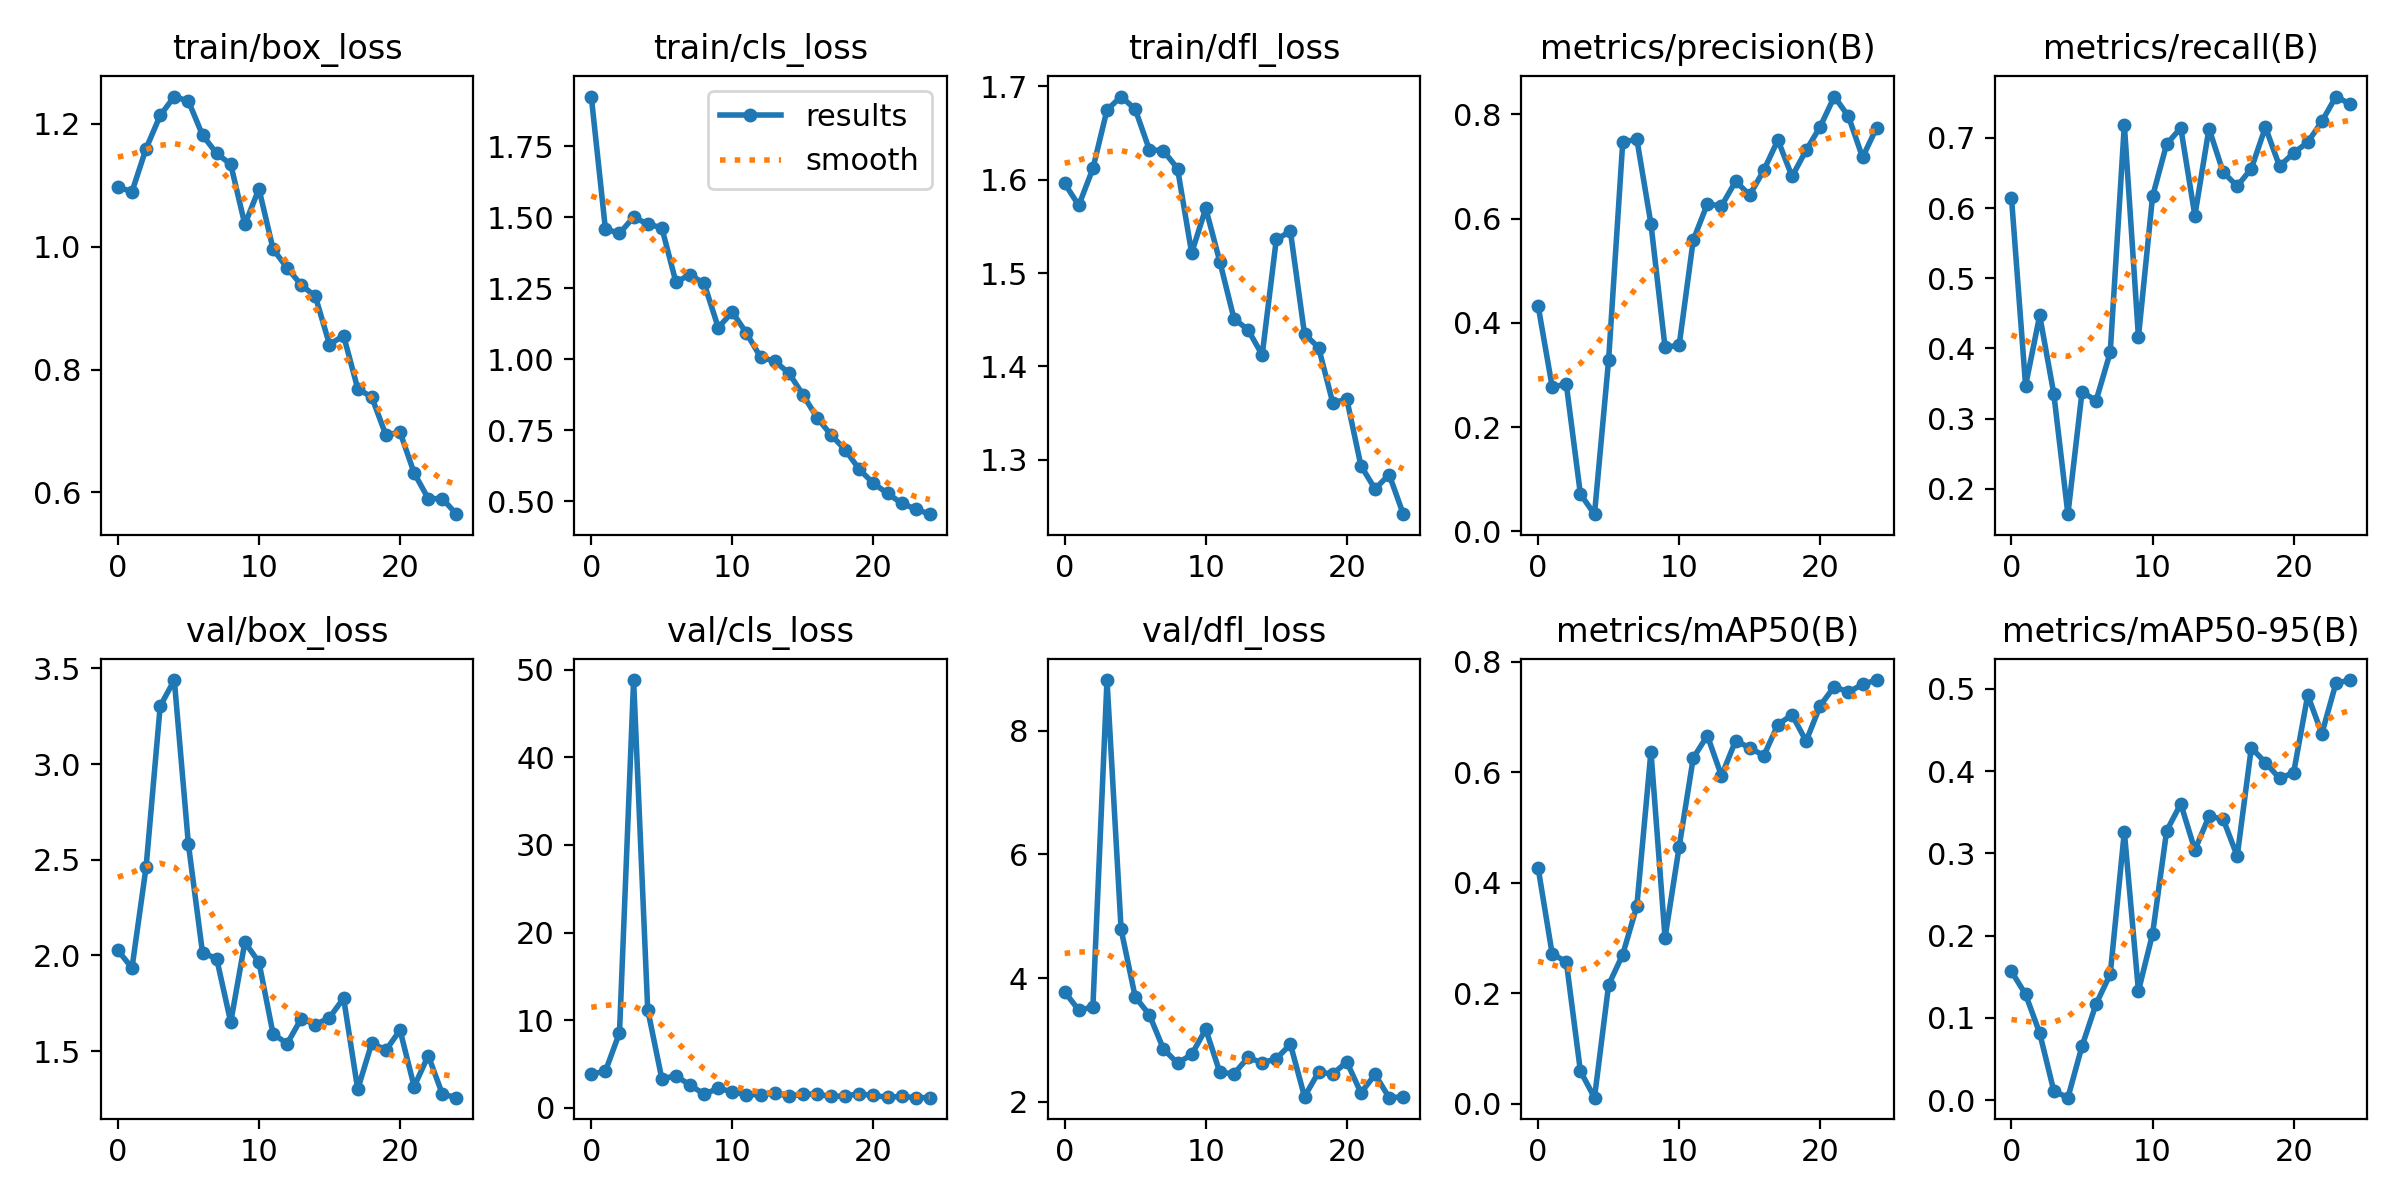

Source data for this figure (header and first rows):
epoch, train/box_loss, train/cls_loss, train/dfl_loss, metrics/precision(B), metrics/recall(B), metrics/mAP50(B), metrics/mAP50-95(B), val/box_loss, val/cls_loss, val/dfl_loss, lr/pg0, lr/pg1, lr/pg2
0, 1.097, 1.924, 1.596, 0.4331, 0.6149, 0.4275, 0.1565, 2.027, 3.839, 3.779, 0.0004834, 0.0004834, 0.0004834
1, 1.09, 1.458, 1.573, 0.2772, 0.3472, 0.2713, 0.1286, 1.934, 4.155, 3.482, 0.0009446, 0.0009446, 0.0009446
2, 1.16, 1.442, 1.612, 0.2823, 0.4471, 0.2574, 0.08146, 2.462, 8.555, 3.535, 0.001366, 0.001366, 0.001366
3, 1.214, 1.5, 1.675, 0.07142, 0.3355, 0.0594, 0.01121, 3.303, 48.83, 8.819, 0.001469, 0.001469, 0.001469
4, 1.245, 1.476, 1.689, 0.03289, 0.1639, 0.01123, 0.00296, 3.439, 11.2, 4.787, 0.001469, 0.001469, 0.001469
5, 1.237, 1.462, 1.676, 0.3289, 0.3381, 0.2154, 0.0656, 2.58, 3.3, 3.697, 0.001403, 0.001403, 0.001403
6, 1.182, 1.271, 1.632, 0.7466, 0.3258, 0.2703, 0.117, 2.013, 3.642, 3.409, 0.001337, 0.001337, 0.001337
7, 1.152, 1.297, 1.631, 0.7526, 0.3946, 0.3579, 0.1531, 1.984, 2.57, 2.855, 0.001271, 0.001271, 0.001271
8, 1.134, 1.266, 1.612, 0.5901, 0.7188, 0.6375, 0.3264, 1.651, 1.543, 2.624, 0.001205, 0.001205, 0.001205
9, 1.036, 1.111, 1.522, 0.353, 0.4163, 0.3006, 0.1326, 2.069, 2.206, 2.766, 0.001139, 0.001139, 0.001139
10, 1.094, 1.165, 1.569, 0.3571, 0.6166, 0.4652, 0.2021, 1.964, 1.819, 3.173, 0.001073, 0.001073, 0.001073
11, 0.9963, 1.091, 1.512, 0.559, 0.6913, 0.6262, 0.3274, 1.59, 1.469, 2.476, 0.001007, 0.001007, 0.001007
12, 0.9655, 1.006, 1.451, 0.6283, 0.7143, 0.6665, 0.3602, 1.539, 1.494, 2.454, 0.0009409, 0.0009409, 0.0009409
13, 0.9379, 0.9924, 1.439, 0.6242, 0.5894, 0.5937, 0.3041, 1.67, 1.659, 2.718, 0.0008748, 0.0008748, 0.0008748
14, 0.9191, 0.9511, 1.412, 0.6718, 0.7134, 0.6572, 0.3449, 1.639, 1.325, 2.631, 0.0008088, 0.0008088, 0.0008088
15, 0.8408, 0.8746, 1.536, 0.6454, 0.6515, 0.6446, 0.3418, 1.675, 1.533, 2.697, 0.0007428, 0.0007428, 0.0007428
16, 0.8553, 0.7936, 1.545, 0.6929, 0.6313, 0.6302, 0.2967, 1.777, 1.55, 2.931, 0.0006768, 0.0006768, 0.0006768
17, 0.769, 0.7326, 1.435, 0.7509, 0.6562, 0.6865, 0.4284, 1.3, 1.275, 2.085, 0.0006108, 0.0006108, 0.0006108
18, 0.755, 0.6802, 1.42, 0.681, 0.7153, 0.7043, 0.4104, 1.542, 1.336, 2.482, 0.0005448, 0.0005448, 0.0005448
19, 0.6932, 0.6111, 1.361, 0.7311, 0.6598, 0.6565, 0.3912, 1.505, 1.586, 2.45, 0.0004788, 0.0004788, 0.0004788
20, 0.6981, 0.5623, 1.365, 0.7766, 0.6786, 0.721, 0.3981, 1.61, 1.39, 2.647, 0.0004127, 0.0004127, 0.0004127
21, 0.6316, 0.5267, 1.293, 0.8343, 0.6939, 0.7552, 0.4924, 1.315, 1.195, 2.144, 0.0003467, 0.0003467, 0.0003467
22, 0.5899, 0.4922, 1.268, 0.7963, 0.7235, 0.7451, 0.4456, 1.476, 1.282, 2.444, 0.0002807, 0.0002807, 0.0002807
23, 0.5898, 0.4714, 1.284, 0.7176, 0.759, 0.7595, 0.5069, 1.275, 1.146, 2.068, 0.0002147, 0.0002147, 0.0002147
24, 0.5645, 0.4536, 1.242, 0.7747, 0.7483, 0.7671, 0.5107, 1.257, 1.14, 2.081, 0.0001487, 0.0001487, 0.0001487
